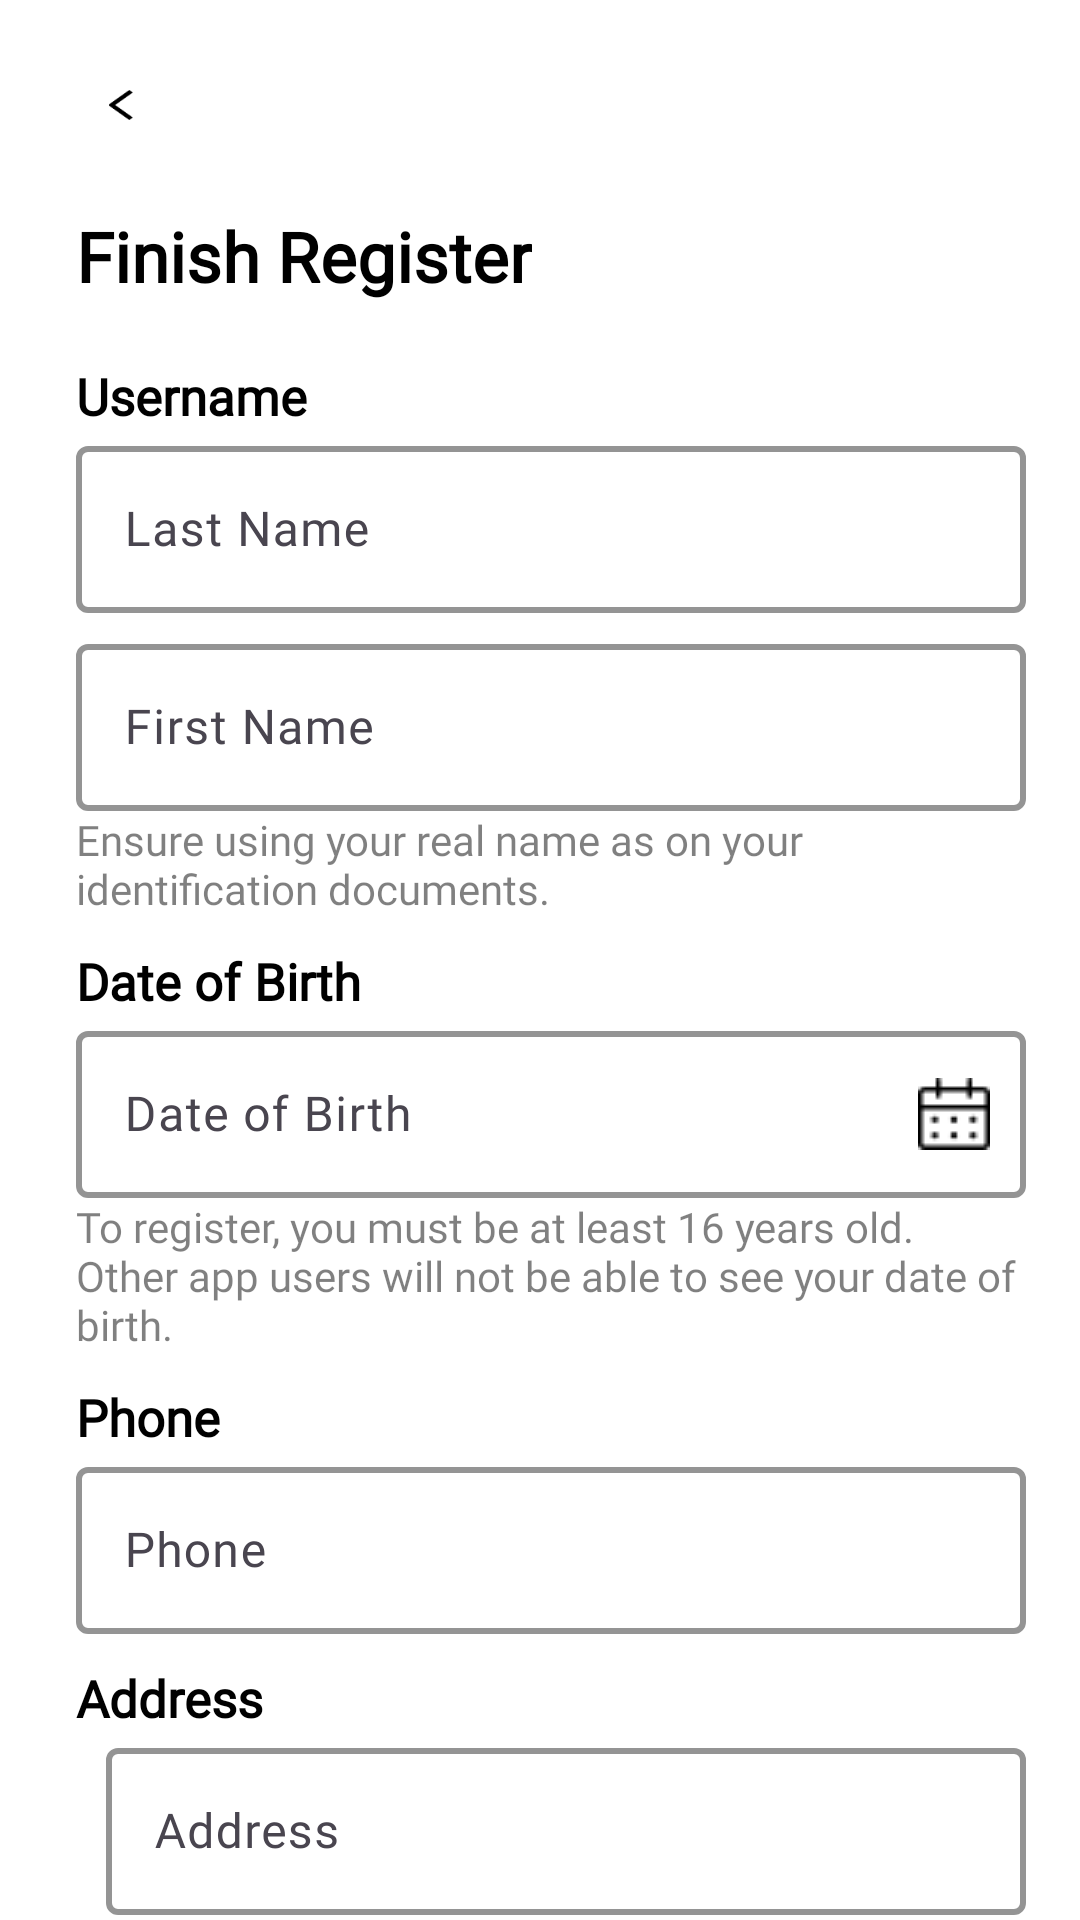

This screen was rendered from an Android layout file. Write that file and the resources it references.
<!-- AndroidManifest.xml: application theme Base.Theme.Glamping -->
<!-- res/layout/fragment_register_information.xml -->
<?xml version="1.0" encoding="utf-8"?>
<androidx.constraintlayout.widget.ConstraintLayout xmlns:android="http://schemas.android.com/apk/res/android"
    xmlns:app="http://schemas.android.com/apk/res-auto"
    android:layout_width="match_parent"
    android:layout_height="match_parent">



    <androidx.core.widget.NestedScrollView
        android:layout_width="0dp"
        android:layout_height="0dp"
        app:layout_constraintTop_toTopOf="parent"
        app:layout_constraintStart_toStartOf="@id/guidelineLeft"
        app:layout_constraintEnd_toStartOf="@id/guidelineRight"
        app:layout_constraintBottom_toBottomOf="parent">



        <LinearLayout
            android:layout_width="match_parent"
            android:layout_height="wrap_content"
            android:orientation="vertical">

            <ImageView
                android:id="@+id/backArrow"
                android:layout_width="30dp"
                android:layout_height="30dp"
                android:src="@drawable/back_arrow"
                android:background="@drawable/ripple_effect"
                android:clickable="true"
                android:focusable="true"
                android:padding="10dp"
                android:layout_marginTop="20dp"
                android:layout_marginBottom="20dp"
                android:contentDescription="Go back"/>  


            <TextView
                android:id="@+id/registerTitle"
                android:layout_width="wrap_content"
                android:layout_height="wrap_content"
                android:text="@string/registerTitle"
                style="@style/h3"/>

            <TextView
                android:layout_width="wrap_content"
                android:layout_height="wrap_content"
                android:text="@string/username"
                style="@style/h2"
                android:textStyle="bold"
                android:layout_marginTop="20dp"/>

            <com.google.android.material.textfield.TextInputLayout
                android:hint="@string/lastName"
                style="@style/editTextLayout"
                android:labelFor="@id/editTextLastName"
                app:hintTextColor="@color/black"
                >

                <com.google.android.material.textfield.TextInputEditText
                    android:id="@+id/editTextLastName"
                    style="@style/editText"
                    />
            </com.google.android.material.textfield.TextInputLayout>

            <com.google.android.material.textfield.TextInputLayout
                android:layout_marginTop="5dp"
                android:hint="@string/firstName"
                style="@style/editTextLayout"
                android:labelFor="@id/editTextFirstName"
                app:hintTextColor="@color/black"
                >
                <com.google.android.material.textfield.TextInputEditText
                    android:id="@+id/editTextFirstName"
                    style="@style/editText"/>
            </com.google.android.material.textfield.TextInputLayout>

            <TextView
                android:layout_width="wrap_content"
                android:layout_height="wrap_content"
                android:text="@string/username_subtext"
                android:alpha="0.5"
                android:textColor="@color/black"/>

            <TextView
                android:layout_width="wrap_content"
                android:layout_height="wrap_content"
                android:text="@string/date_of_birth"
                android:layout_marginTop="10dp"
                style="@style/h2"
                android:textStyle="bold"/>

            <com.google.android.material.textfield.TextInputLayout
                android:hint="@string/date_of_birth"
                style="@style/editTextLayout"
                android:labelFor="@id/editTextDate"
                app:endIconMode="custom"
                app:endIconDrawable="@drawable/calendar_edit_text_icon"
                app:endIconTint="@color/black"
                app:hintTextColor="@color/black"
                >

                <com.google.android.material.textfield.TextInputEditText
                    android:id="@+id/editTextDate"
                    style="@style/editText"
                    android:focusable="false"
                    android:clickable="true"
                    android:inputType="none"
                    />
            </com.google.android.material.textfield.TextInputLayout>

            <TextView
                android:layout_width="wrap_content"
                android:layout_height="wrap_content"
                android:text="@string/dob_subtext"
                android:alpha="0.5"
                android:textColor="@color/black"/>

            <TextView
                android:layout_width="wrap_content"
                android:layout_height="wrap_content"
                android:text="@string/phone"
                android:layout_marginTop="10dp"
                style="@style/h2"
                android:textStyle="bold"/>

            <com.google.android.material.textfield.TextInputLayout
                android:hint="@string/hint_phone"
                style="@style/editTextLayout"
                android:labelFor="@id/editTextPhone"
                app:hintTextColor="@color/black"
                >

                <com.google.android.material.textfield.TextInputEditText
                    android:id="@+id/editTextPhone"
                    style="@style/editText"/>
            </com.google.android.material.textfield.TextInputLayout>


            <TextView
                android:layout_width="wrap_content"
                android:layout_height="wrap_content"
                android:text="@string/address"
                android:layout_marginTop="10dp"
                style="@style/h2"
                android:textStyle="bold"/>

            <LinearLayout
                android:layout_width="match_parent"
                android:layout_height="wrap_content"
                android:orientation="horizontal"
                android:weightSum="2">


                <com.google.android.material.textfield.TextInputLayout
                    android:hint="@string/hint_address"
                    style="@style/editTextLayout"
                    android:layout_marginStart="10dp"
                    android:labelFor="@id/editTextAddress"
                    app:hintTextColor="@color/black"
                    >

                    <com.google.android.material.textfield.TextInputEditText
                        android:id="@+id/editTextAddress"
                        style="@style/editText" />
                </com.google.android.material.textfield.TextInputLayout>
            </LinearLayout>

            <TextView
                android:layout_width="wrap_content"
                android:layout_height="wrap_content"
                android:text="@string/email"
                android:layout_marginTop="10dp"
                style="@style/h2"
                android:textStyle="bold"/>



            <com.google.android.material.textfield.TextInputLayout
                style="@style/editTextLayout"
                app:boxBackgroundColor="@color/grey"
                android:labelFor="@id/editTextEmail"
                >
                <com.google.android.material.textfield.TextInputEditText
                    android:focusable="false"
                    android:id="@+id/editTextEmail"
                    android:text="example@gmail.com"
                    style="@style/editText" />
            </com.google.android.material.textfield.TextInputLayout>

            <TextView
                android:layout_width="wrap_content"
                android:layout_height="wrap_content"
                android:text="@string/email_subtext"
                android:alpha="0.5"/>

            <com.google.android.material.button.MaterialButton
                android:id="@+id/continueBtn"
                android:layout_marginTop="10dp"
                android:layout_height="70dp"
                android:layout_width="match_parent"
                android:text="@string/continue_btn"
                android:textAllCaps="false"
                android:textStyle="bold"
                android:textColor="@color/white"
                android:backgroundTint="@color/drak_gray"
                app:rippleColor="@color/black"
                android:layout_marginBottom="20dp"
                app:cornerRadius="8dp"
                />

            <ProgressBar
                android:id="@+id/progressBar"
                android:layout_width="wrap_content"
                android:layout_height="wrap_content"
                android:visibility="gone"
                android:layout_gravity="center"
                android:indeterminateTint="@color/black"
                />
        </LinearLayout>
        
    </androidx.core.widget.NestedScrollView>



    <androidx.constraintlayout.widget.Guideline
        android:id="@+id/guidelineTop"
        android:layout_width="wrap_content"
        android:layout_height="wrap_content"
        android:orientation="horizontal"
        app:layout_constraintGuide_percent="0.1" />

    <androidx.constraintlayout.widget.Guideline
        android:id="@+id/guidelineLeft"
        android:layout_width="wrap_content"
        android:layout_height="wrap_content"
        android:orientation="vertical"
        app:layout_constraintGuide_percent="0.07" />

    <androidx.constraintlayout.widget.Guideline
        android:id="@+id/guidelineRight"
        android:layout_width="wrap_content"
        android:layout_height="wrap_content"
        android:orientation="vertical"
        app:layout_constraintGuide_percent="0.95" />

</androidx.constraintlayout.widget.ConstraintLayout>
<!-- resources referenced by this layout -->
<resources>
  <color name="black">#000000</color>
  <color name="drak_gray">#333333</color>
  <color name="grey">#DAD9D9</color>
  <color name="white">#FFFFFFFF</color>
  <!-- drawable back_arrow: png bitmap (drawable, 393 bytes) -->
  <!-- drawable calendar_edit_text_icon: png bitmap (drawable, 382 bytes) -->
  <!-- drawable ripple_effect (drawable) -->
  <?xml version="1.0" encoding="utf-8"?>
  <selector xmlns:android="http://schemas.android.com/apk/res/android">
      <item android:state_pressed="true">
          <shape android:shape="oval">  
              <solid android:color="@color/grey"/> 
          </shape>
      </item>
      <item>
          <shape android:shape="oval">
              <solid android:color="@android:color/transparent"/> 
          </shape>
      </item>
  </selector>
  <string name="address">Address</string>
  <string name="continue_btn">Continue</string>
  <string name="date_of_birth">Date of Birth</string>
  <string name="dob_subtext">To register, you must be at least 16 years old. Other app users will not be able to see your date of birth.</string>
  <string name="email">Email</string>
  <string name="email_subtext">The app will send a camp booking confirmation notification to this email.</string>
  <string name="firstName">First Name</string>
  <string name="hint_address">Address</string>
  <string name="hint_phone">Phone</string>
  <string name="lastName">Last Name</string>
  <string name="phone">Phone</string>
  <string name="registerTitle">Finish Register</string>
  <string name="username">Username</string>
  <string name="username_subtext">Ensure using your real name as on your identification documents.</string>
  <style name="editText">
          <item name="android:layout_height">match_parent</item>
          <item name="android:layout_width">match_parent</item>
          <item name="android:textColor">@color/black</item>
          <item name="android:textCursorDrawable">@drawable/custom_cursor</item>
      </style>
  <style name="editTextLayout">
          <item name="singleLine">true</item>
          <item name="android:textStyle">bold</item>
          <item name="android:fontFamily">@font/poppins_light</item>
          <item name="android:layout_width">match_parent</item>
          <item name="android:layout_height">match_parent</item>
          <item name="hintEnabled">true</item>
          <item name="hintAnimationEnabled">true</item>
          <item name="boxBackgroundMode">outline</item>
          <item name="boxStrokeWidth">2dp</item>
          <item name="boxStrokeColor">@color/grey</item>
          <item name="hintTextColor">@color/black</item>
      </style>
  <style name="h2">
          <item name="android:fontFamily">@font/poppins_thin</item>
          <item name="android:textColor">@color/black</item>
          <item name="android:textSize">@dimen/h2TextSize</item>
      </style>
  <style name="h3">
          <item name="android:fontFamily">@font/poppins_thin</item>
          <item name="android:textColor">@color/black</item>
          <item name="android:textSize">@dimen/h3TextSize</item>
      </style>
  <style name="Base.Theme.Glamping" parent="Theme.Material3.DayNight.NoActionBar">
          <item name="colorSurface">@color/white</item>
          <item name="android:windowBackground">@color/white</item>
          <item name="android:windowLightStatusBar">true</item>
          <item name="android:statusBarColor">@color/white</item>
          <item name="android:navigationBarColor">@color/white</item>
          <item name="android:windowLightNavigationBar">true</item>
          <item name="colorPrimary">#000000</item> 
          <item name="colorOnPrimary">#FFFFFF</item> 
          <item name="fontFamily">@font/poppins_thin</item>
          <item name="android:fitsSystemWindows">true</item>
      </style>
  <!-- drawable custom_cursor (drawable) -->
  <shape xmlns:android="http://schemas.android.com/apk/res/android">
      <size android:width="2dp" />
      <solid android:color="@color/black"/>
  </shape>
  <dimen name="h2TextSize">17sp</dimen>
  <dimen name="h3TextSize">23sp</dimen>
</resources>
